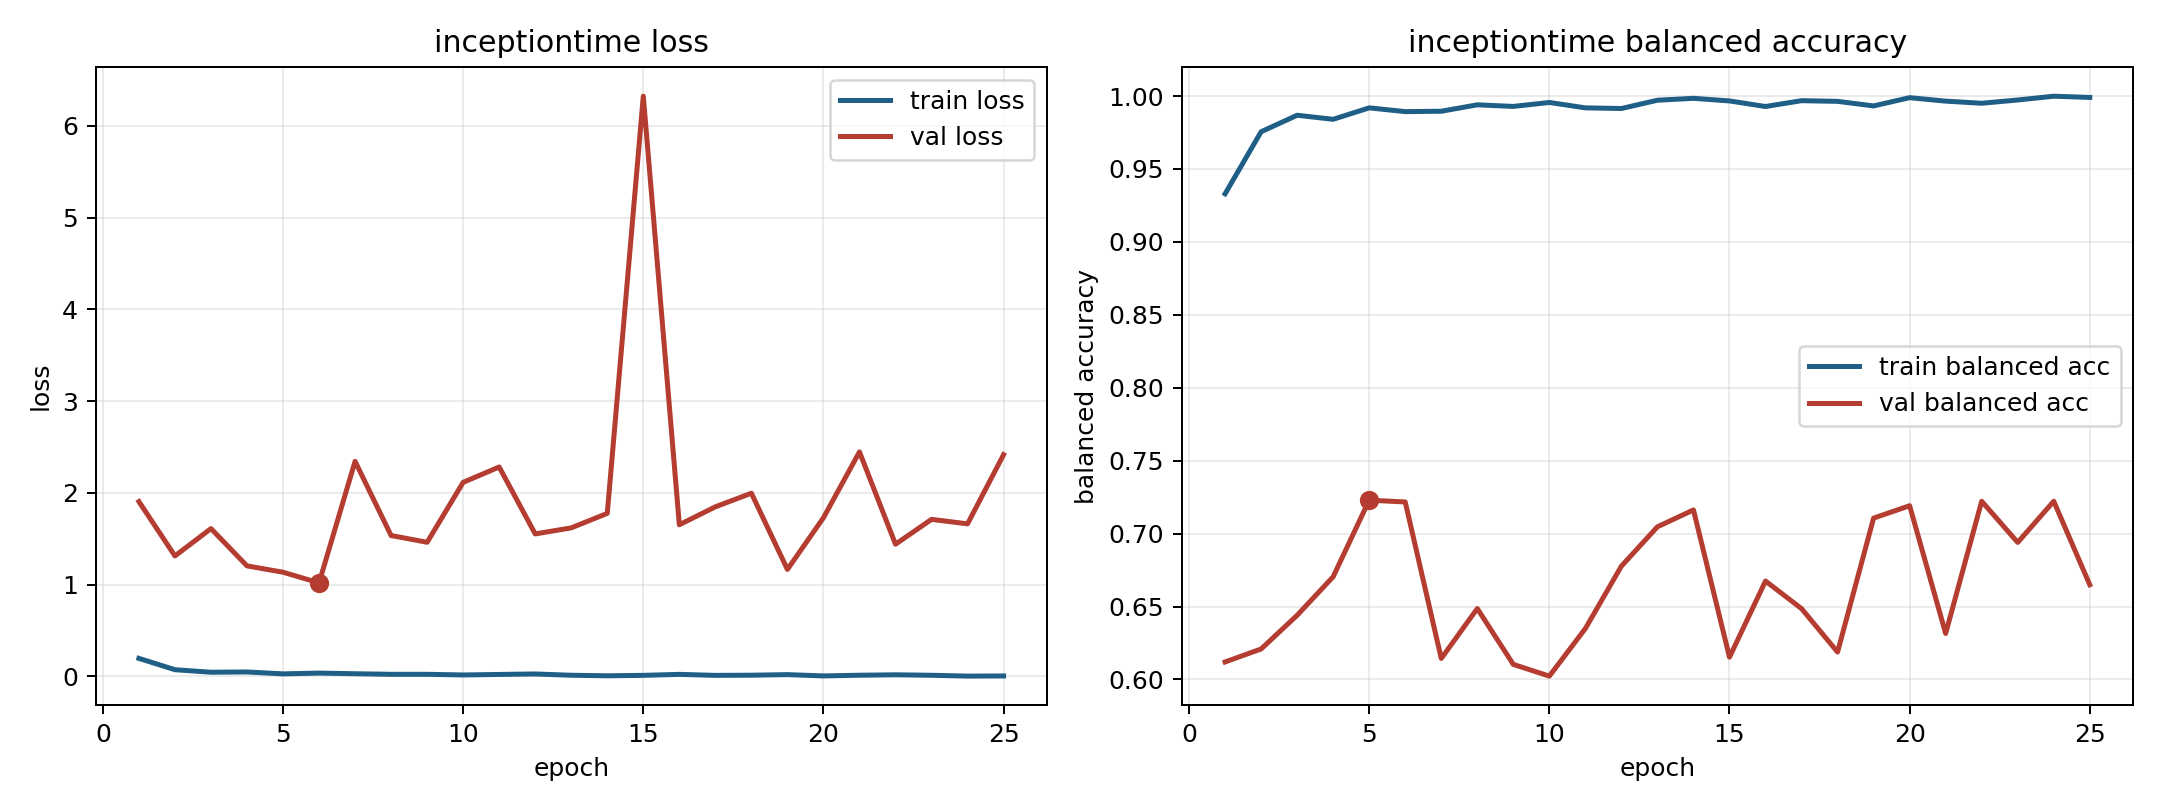

Data behind this chart, as committed beside it:
model, fold, epoch, train_loss, train_balanced_accuracy, val_loss, val_balanced_accuracy
inceptiontime, 14, 1, 0.1948, 0.933, 1.904, 0.612
inceptiontime, 14, 2, 0.07132, 0.9755, 1.311, 0.6209
inceptiontime, 14, 3, 0.0437, 0.9868, 1.609, 0.644
inceptiontime, 14, 4, 0.04656, 0.984, 1.203, 0.6704
inceptiontime, 14, 5, 0.02589, 0.9919, 1.134, 0.7229
inceptiontime, 14, 6, 0.03425, 0.9893, 1.018, 0.7217
inceptiontime, 14, 7, 0.02741, 0.9896, 2.343, 0.6144
inceptiontime, 14, 8, 0.02112, 0.994, 1.534, 0.6486
inceptiontime, 14, 9, 0.02107, 0.9929, 1.46, 0.6103
inceptiontime, 14, 10, 0.01394, 0.9956, 2.114, 0.6023
inceptiontime, 14, 11, 0.01962, 0.9919, 2.281, 0.6349
inceptiontime, 14, 12, 0.02477, 0.9915, 1.552, 0.6777
inceptiontime, 14, 13, 0.0109, 0.9971, 1.617, 0.7046
inceptiontime, 14, 14, 0.004978, 0.9984, 1.775, 0.7162
inceptiontime, 14, 15, 0.00975, 0.9966, 6.323, 0.6152
inceptiontime, 14, 16, 0.02046, 0.9928, 1.651, 0.6675
inceptiontime, 14, 17, 0.009473, 0.9968, 1.847, 0.6485
inceptiontime, 14, 18, 0.01149, 0.9963, 1.995, 0.6188
inceptiontime, 14, 19, 0.01768, 0.9932, 1.164, 0.7106
inceptiontime, 14, 20, 0.00358, 0.9989, 1.728, 0.7191
inceptiontime, 14, 21, 0.01105, 0.9965, 2.446, 0.6315
inceptiontime, 14, 22, 0.01579, 0.9951, 1.439, 0.7221
inceptiontime, 14, 23, 0.01054, 0.9973, 1.71, 0.6939
inceptiontime, 14, 24, 0.001536, 0.9999, 1.661, 0.7222
inceptiontime, 14, 25, 0.003077, 0.999, 2.415, 0.6649
